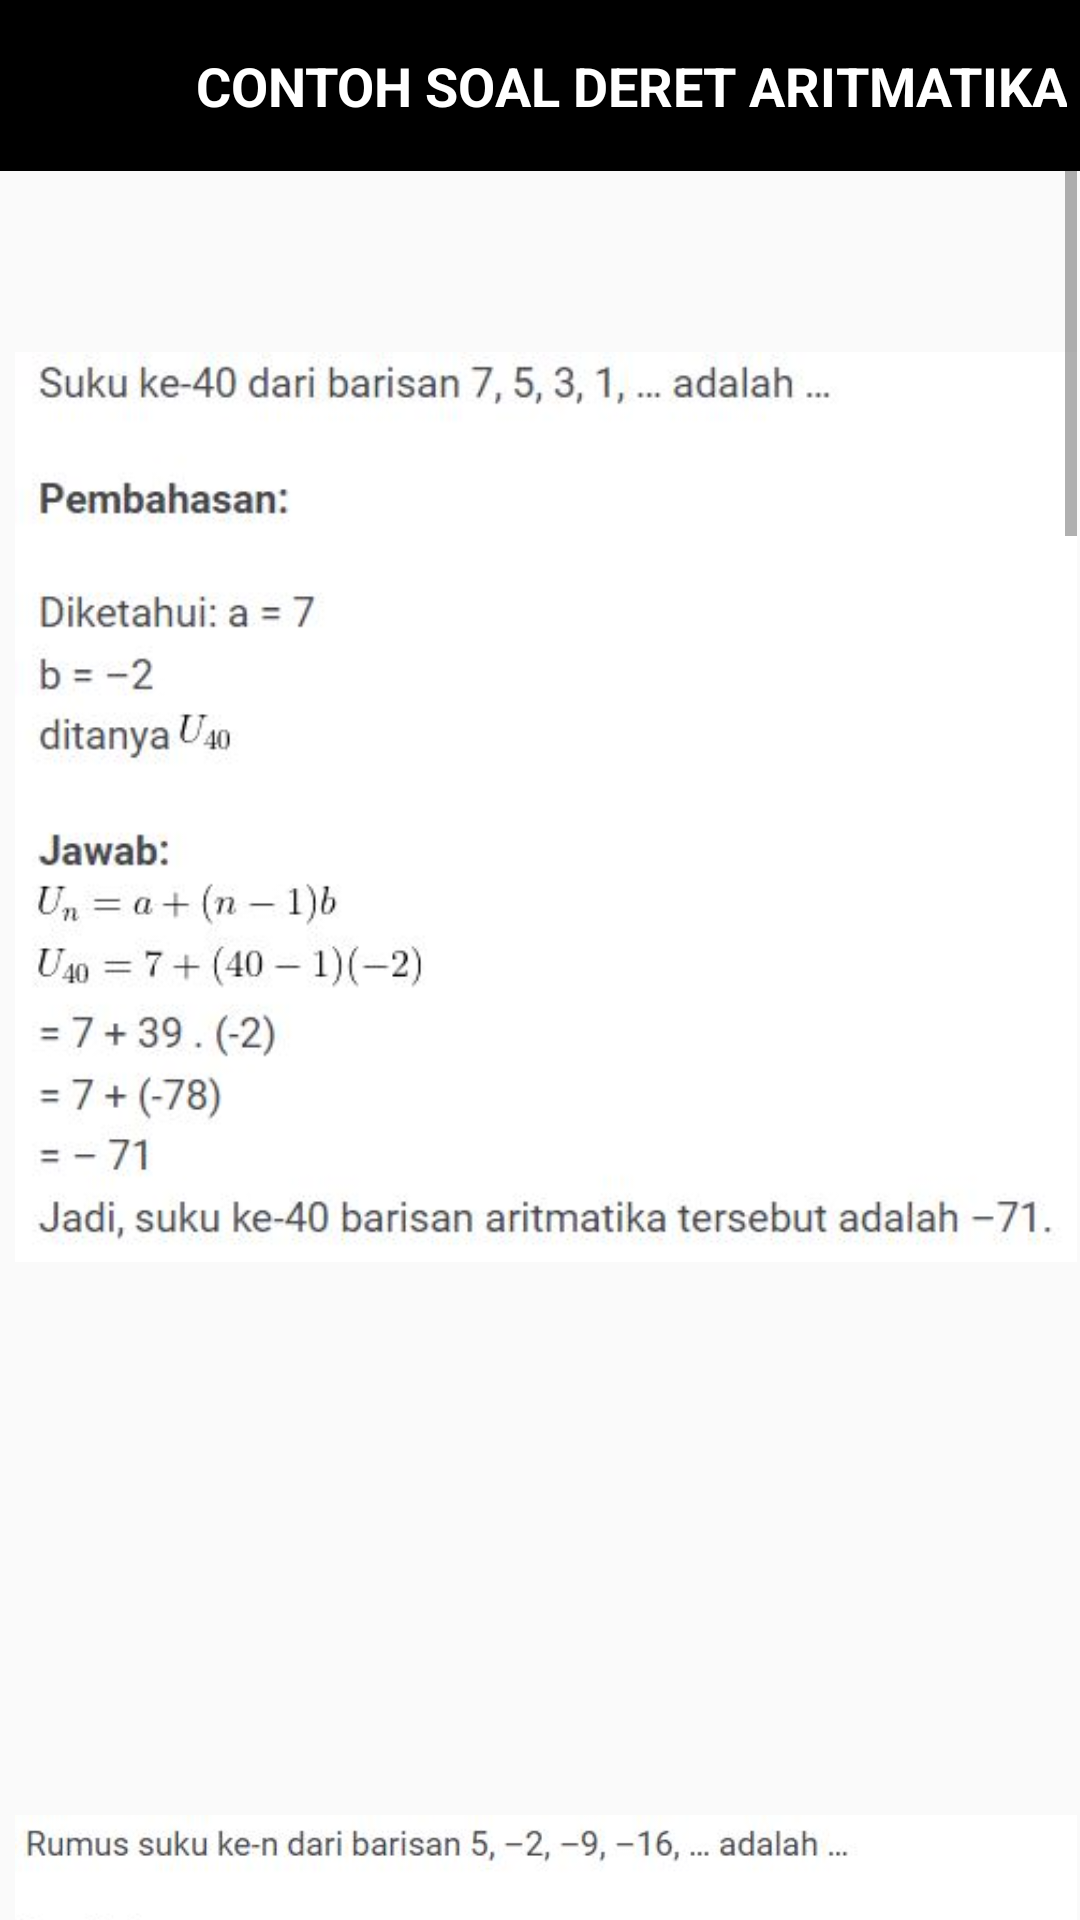

Here is an Android app screen rendered from its layout file. Give the layout XML and the strings, colors and styles it references.
<!-- AndroidManifest.xml: application theme AppTheme.noActionBar -->
<!-- res/layout/contohsoal_deret.xml -->
<?xml version="1.0" encoding="utf-8"?>
<androidx.constraintlayout.widget.ConstraintLayout xmlns:android="http://schemas.android.com/apk/res/android"
    xmlns:app="http://schemas.android.com/apk/res-auto"
    xmlns:tools="http://schemas.android.com/tools"
    android:layout_width="match_parent"
    android:layout_height="match_parent"
    tools:context="BDeretAritmatika.Contohsoal_Deret">
    <ImageView
        android:id="@+id/imageView5"
        android:layout_width="425dp"
        android:layout_height="57dp"
        app:layout_constraintEnd_toEndOf="parent"
        app:layout_constraintStart_toStartOf="parent"
        app:layout_constraintTop_toTopOf="parent"
        app:srcCompat="@drawable/actionbar" />

    <TextView
        android:id="@+id/textView4"
        android:layout_width="wrap_content"
        android:layout_height="wrap_content"
        android:layout_marginStart="65dp"
        android:layout_marginLeft="65dp"
        android:gravity="center"
        android:text="CONTOH SOAL DERET ARITMATIKA"
        android:textColor="@color/white"
        android:textSize="18dp"
        android:textStyle="bold"
        app:layout_constraintBottom_toBottomOf="@+id/imageView5"
        app:layout_constraintStart_toStartOf="parent"
        app:layout_constraintTop_toTopOf="@+id/imageView5" />

    <ImageView
        android:id="@+id/kembalibaris4"
        android:onClick="kembali5"
        android:layout_width="58dp"
        android:layout_height="39dp"
        app:layout_constraintBottom_toBottomOf="@+id/imageView5"
        app:layout_constraintStart_toStartOf="parent"
        app:layout_constraintTop_toTopOf="@+id/imageView5"
        app:srcCompat="@drawable/ic_baseline_arrow_back_24"
        tools:ignore="VectorDrawableCompat" />

    <ScrollView
        android:layout_width="match_parent"
        android:layout_height="0dp"
        android:layout_marginEnd="1dp"
        android:layout_marginRight="1dp"
        app:layout_constraintBottom_toBottomOf="parent"
        app:layout_constraintEnd_toEndOf="parent"
        app:layout_constraintStart_toStartOf="parent"
        app:layout_constraintTop_toBottomOf="@+id/imageView5">

        <LinearLayout
            android:layout_width="match_parent"
            android:layout_height="match_parent"
            android:layout_marginLeft="5dp"
            android:orientation="vertical">

            <ImageView
                android:layout_width="wrap_content"
                android:layout_height="wrap_content"
                android:src="@drawable/soalderet1" />

            <ImageView
                android:layout_width="wrap_content"
                android:layout_height="wrap_content"
                android:src="@drawable/soalderet2" />

            <ImageView
                android:layout_width="wrap_content"
                android:layout_height="wrap_content"
                android:src="@drawable/soalderet3" />


            <ImageView
                android:layout_width="wrap_content"
                android:layout_height="wrap_content"
                android:src="@drawable/soalderet4" />


            <ImageView
                android:layout_width="wrap_content"
                android:layout_height="wrap_content"
                android:src="@drawable/soalderet5" />


        </LinearLayout>
    </ScrollView>

</androidx.constraintlayout.widget.ConstraintLayout>
<!-- resources referenced by this layout -->
<resources>
  <color name="white">#FFFFFFFF</color>
  <!-- drawable actionbar: png bitmap (drawable, 298 bytes) -->
  <!-- drawable soalderet1: jpg bitmap (drawable, 27254 bytes) -->
  <!-- drawable soalderet2: jpg bitmap (drawable, 32818 bytes) -->
  <!-- drawable soalderet3: jpg bitmap (drawable, 41250 bytes) -->
  <!-- drawable soalderet4: jpg bitmap (drawable, 36128 bytes) -->
  <!-- drawable soalderet5: jpg bitmap (drawable, 30164 bytes) -->
  <style name="AppTheme.noActionBar" parent="Theme.AppCompat.Light.NoActionBar">
      
      <item name="colorPrimary">@color/colorPrimary</item>
      <item name="colorPrimaryDark">@color/colorPrimaryDark</item>
      <item name="colorAccent">@color/colorAccent</item>
      </style>
  <color name="colorPrimary">#008577</color>
  <color name="colorPrimaryDark">#00574B</color>
  <color name="colorAccent">#D81B60</color>
</resources>
